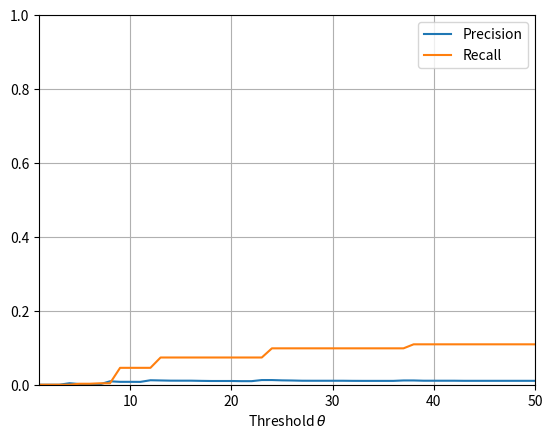

This chart was generated by the following Python code:
import matplotlib.pyplot as plt
from matplotlib.backends.backend_pdf import PdfPages
from matplotlib import pylab
from matplotlib.font_manager import FontProperties
import os
plt.figure()


precision, = plt.plot([
    1,
    2,
    3,
    4,
    5,
    6,
    7,
    8,
    9,
    10,
    11,
    12,
    13,
    14,
    15,
    16,
    17,
    18,
    19,
    20,
    21,
    22,
    23,
    24,
    25,
    26,
    27,
    28,
    29,
    30,
    31,
    32,
    33,
    34,
    35,
    36,
    37,
    38,
    39,
    40,
    41,
    42,
    43,
    44,
    45,
    46,
    47,
    48,
    49,
    50

],[


0.0,
0.0,
0.0,
0.004074531022658796,
0.001802652200609852,
0.0015171204875704919,
0.0011126234401477276,
0.009245684668983244,
0.007804321587676368,
0.007798996125654739,
0.007687734751336397,
0.012087791229122206,
0.011543984351135543,
0.011006577056231941,
0.01094214071684145,
0.01094214071684145,
0.010433496501613782,
0.0100735077758002,
0.0100735077758002,
0.0100735077758002,
0.009648758645344502,
0.009648758645344502,
0.01262622986523818,
0.012624776748394415,
0.011784481859587838,
0.011419295220502702,
0.010801883039597787,
0.01074421971253368,
0.01074421971253368,
0.01074421971253368,
0.01074421971253368,
0.010475325509977802,
0.010401468965089769,
0.010401468965089769,
0.010401468965089769,
0.010401468965089769,
0.011528742538664092,
0.011528742538664092,
0.010816144451401192,
0.010816144451401192,
0.010816144451401192,
0.010816144451401192,
0.010562743058441716,
0.010562743058441716,
0.010562743058441716,
0.010562743058441716,
0.010562743058441716,
0.010562743058441716,
0.010562743058441716,
0.010562743058441716










], label = 'Precision')
recall, = plt.plot([
    1,
    2,
    3,
    4,
    5,
    6,
    7,
    8,
    9,
    10,
    11,
    12,
    13,
    14,
    15,
    16,
    17,
    18,
    19,
    20,
    21,
    22,
    23,
    24,
    25,
    26,
    27,
    28,
    29,
    30,
    31,
    32,
    33,
    34,
    35,
    36,
    37,
    38,
    39,
    40,
    41,
    42,
    43,
    44,
    45,
    46,
    47,
    48,
    49,
    50
], [

0.0,
0.0,
0.0,
0.0,
0.002647215042925073,
0.002647215042925073,
0.003872988853087484,
0.003872988853087484,
0.045697964769305724,
0.045697964769305724,
0.04570017858696787,
0.04570017858696787,
0.07364962657153382,
0.07364962657153382,
0.07364962657153382,
0.07364962657153382,
0.07364962657153382,
0.07364962657153382,
0.07364962657153382,
0.07364962657153382,
0.07364962657153382,
0.07364962657153382,
0.07364962657153382,
0.09844779026087117,
0.09844779026087117,
0.09844779026087117,
0.09844779026087117,
0.09844779026087117,
0.09844779026087117,
0.09844779026087117,
0.09844779026087117,
0.09844779026087117,
0.09844779026087117,
0.09844779026087117,
0.09844779026087117,
0.09844779026087117,
0.09844779026087117,
0.1093048629570235,
0.1093048629570235,
0.1093048629570235,
0.1093048629570235,
0.1093048629570235,
0.1093048629570235,
0.1093048629570235,
0.1093048629570235,
0.1093048629570235,
0.1093048629570235,
0.1093048629570235,
0.1093048629570235,
0.1093048629570235







], label = 'Recall')




plt.xlabel('Threshold '+r'$\theta$')
plt.xlim(xmin = 1,xmax = 50)
plt.ylim(ymin = 0, ymax = 1)
plt.grid(True)
plt.legend()

plt.savefig('plotTransEAvgL2.pdf')

